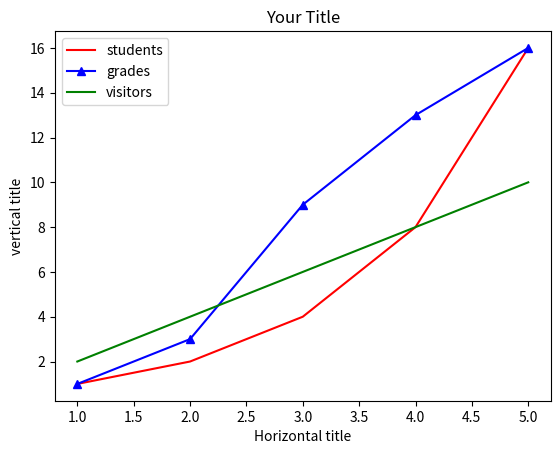

Here is the Python script that generated this plot:
import matplotlib.pyplot as plt 

x1 = [1,2,3,4,5]
x2 = [1,2,3,4,5]
x3 = [1,2,3,4,5]
y1 = [1,2,4,8,16]
y2 = [1,3,9,13,16]
y3 = [2,4,6,8,10]

plt.plot(x1, y1, 'r-', label='students')
plt.plot(x2, y2, 'b^-',label='grades')
plt.plot(x3, y3, 'g-',label='visitors')
plt.legend(loc='best')

plt.title('Your Title')
plt.xlabel('Horizontal title')
plt.ylabel('vertical title')
plt.show() 